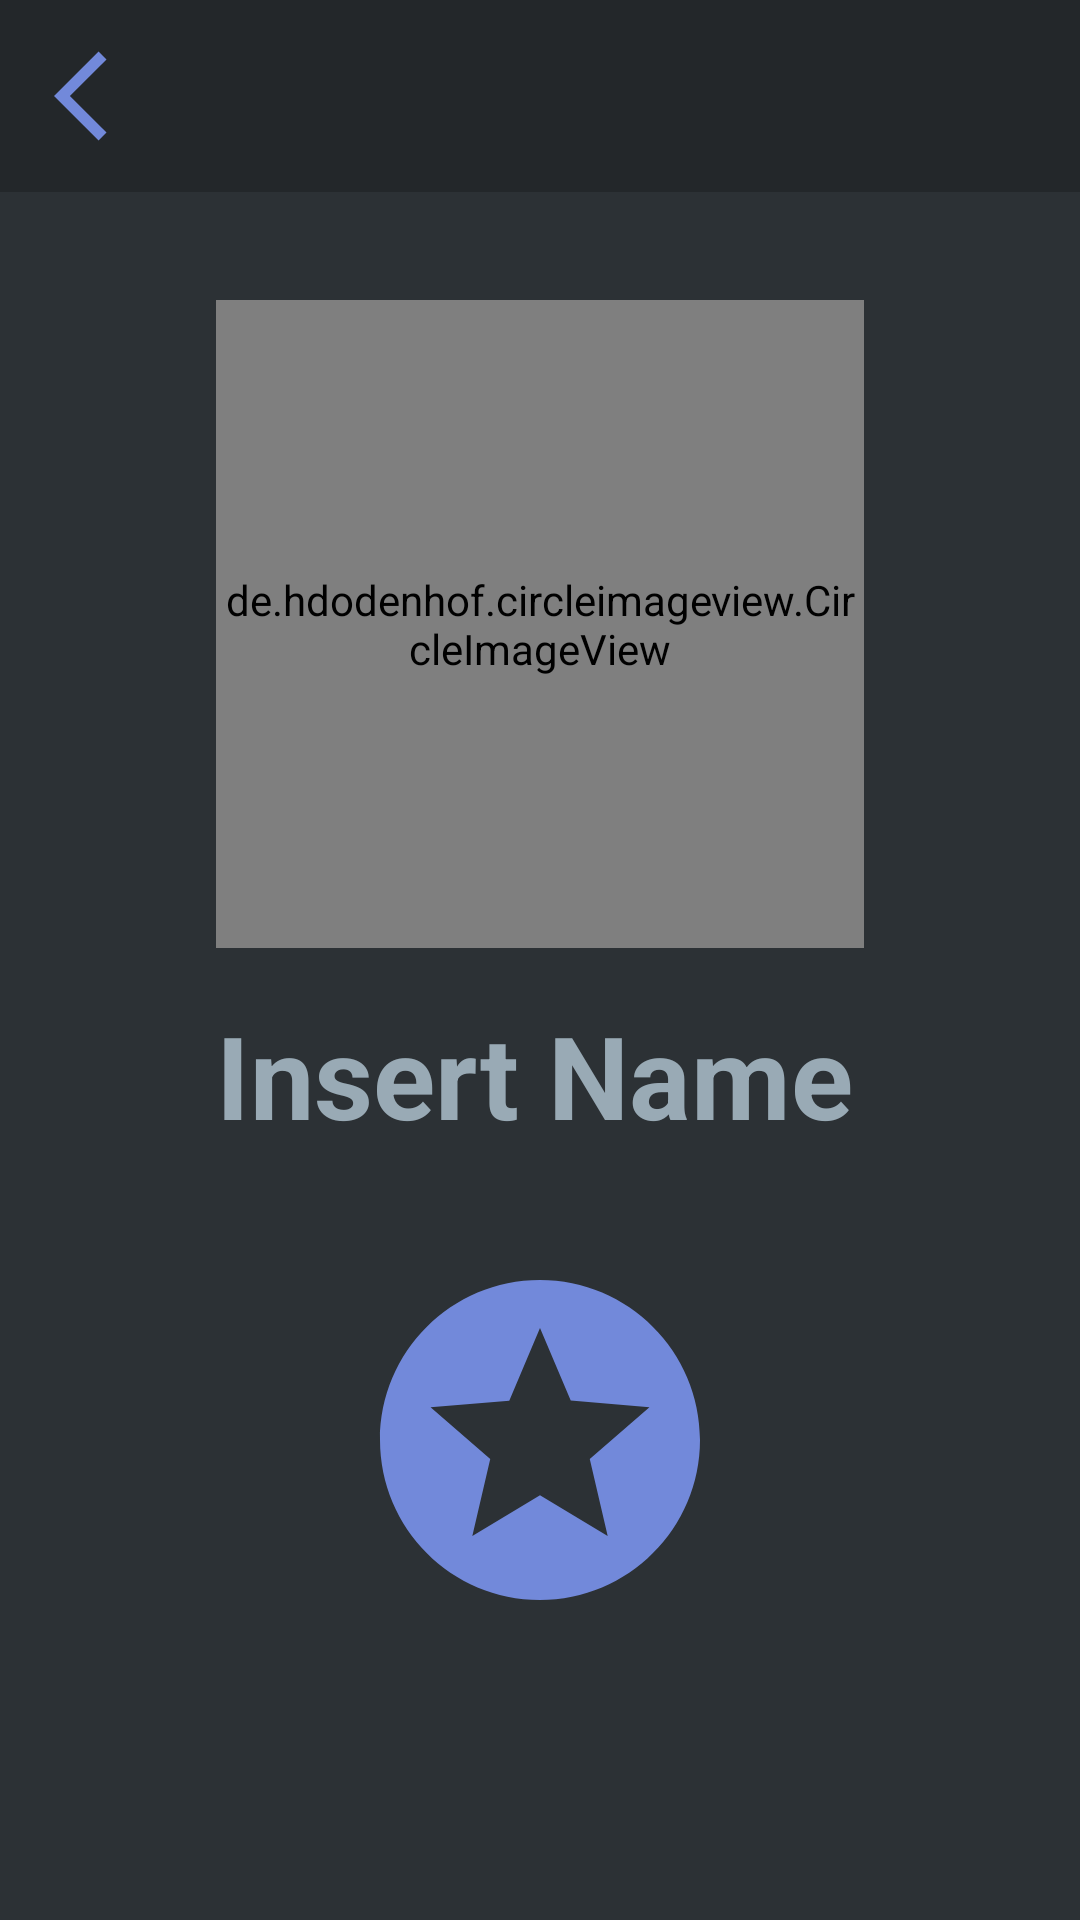

Reconstruct the res/layout file that produces this screen, plus the resources it refers to.
<!-- AndroidManifest.xml: application theme Theme.AppCompat.Light.NoActionBar.FullScreen -->
<!-- res/layout/fragment_friends_clicked.xml -->
<?xml version="1.0" encoding="utf-8"?>
<androidx.constraintlayout.widget.ConstraintLayout
    xmlns:android="http://schemas.android.com/apk/res/android"
    android:layout_width="match_parent"
    android:clickable="true"
    xmlns:app="http://schemas.android.com/apk/res-auto"
    xmlns:tools="http://schemas.android.com/tools"
    android:layout_height="match_parent"
    android:background="@color/white">

    <View
        android:layout_width="0dp"
        android:layout_height="0dp"
        android:background="@color/dark"
        app:layout_constraintTop_toTopOf="parent"
        app:layout_constraintBottom_toBottomOf="@id/barBottom"
        app:layout_constraintStart_toStartOf="parent"
        app:layout_constraintEnd_toEndOf="parent"
        />

    <Button
        android:id="@+id/upload_image"
        android:layout_width="0dp"
        android:layout_height="0dp"
        app:layout_constraintTop_toTopOf="@id/imageTop"
        app:layout_constraintStart_toStartOf="@+id/imageStart"
        app:layout_constraintEnd_toEndOf="@+id/imageEnd"
        app:layout_constraintBottom_toTopOf="@id/imageBottom"
        android:alpha="0"
        android:visibility="visible"
        />

    <de.hdodenhof.circleimageview.CircleImageView
        android:id="@+id/profile_image"
        app:layout_constraintTop_toTopOf="@id/imageTop"
        app:layout_constraintStart_toStartOf="@+id/imageStart"
        app:layout_constraintEnd_toEndOf="@+id/imageEnd"
        app:layout_constraintBottom_toTopOf="@id/imageBottom"
        android:layout_width="0dp"
        android:layout_height="0dp"
        app:layout_constraintDimensionRatio="1:1"
        android:src="@mipmap/main_logo"
        app:civ_border_width="2dp"
        app:civ_border_color="#FF000000"/>

    <ImageView
        android:id="@+id/backArrow"
        android:layout_width="0dp"
        android:layout_height="0dp"
        android:src="@drawable/ic_arrow_back_ios_24px"
        app:layout_constraintEnd_toEndOf="@id/backArrowEnd"
        app:layout_constraintStart_toStartOf="@id/backArrowStart"
        app:layout_constraintTop_toTopOf="parent"
        app:layout_constraintBottom_toBottomOf="@id/barBottom"
        />

    <ImageView
        android:id="@+id/wishStar"
        android:layout_width="0dp"
        android:layout_height="0dp"
        android:src="@drawable/ic_stars_24px"
        app:layout_constraintEnd_toEndOf="@id/name"
        app:layout_constraintStart_toStartOf="@id/name"
        app:layout_constraintTop_toTopOf="@id/starTop"
        app:layout_constraintBottom_toBottomOf="@id/starBottom"
        />


    <TextView
        android:id="@+id/name"
        android:layout_width="0dp"
        android:layout_height="0dp"
        android:text="Insert Name"
        app:autoSizeTextType="uniform"
        app:autoSizeMaxTextSize="40sp"
        app:autoSizeMinTextSize="2sp"
        android:maxLines="1"
        android:textStyle="bold"
        android:textColor="@color/green"
        app:layout_constraintBottom_toBottomOf="@id/textBottom"
        app:layout_constraintEnd_toEndOf="@id/imageEnd"
        app:layout_constraintStart_toStartOf="@id/imageStart"
        app:layout_constraintTop_toTopOf="@id/textTop" />

    <androidx.constraintlayout.widget.Guideline
        android:id="@+id/backArrowStart"
        android:layout_width="0dp"
        android:layout_height="0dp"
        android:orientation="vertical"
        app:layout_constraintGuide_percent="0.05"
        />

    <androidx.constraintlayout.widget.Guideline
        android:id="@+id/backArrowEnd"
        android:layout_width="0dp"
        android:layout_height="0dp"
        android:orientation="vertical"
        app:layout_constraintGuide_percent="0.15"
        />

    <androidx.constraintlayout.widget.Guideline
        android:id="@+id/imageTop"
        android:layout_width="0dp"
        android:layout_height="0dp"
        android:orientation="horizontal"
        app:layout_constraintGuide_percent="0.15"
        />
    <androidx.constraintlayout.widget.Guideline
        android:id="@+id/imageBottom"
        android:layout_width="0dp"
        android:layout_height="0dp"
        android:orientation="horizontal"
        app:layout_constraintGuide_percent="0.50"
        />
    <androidx.constraintlayout.widget.Guideline
        android:id="@+id/imageStart"
        android:layout_width="0dp"
        android:layout_height="0dp"
        android:orientation="vertical"
        app:layout_constraintGuide_percent="0.20"
        />
    <androidx.constraintlayout.widget.Guideline
        android:id="@+id/imageEnd"
        android:layout_width="0dp"
        android:layout_height="0dp"
        android:orientation="vertical"
        app:layout_constraintGuide_percent="0.80"
        />
    <androidx.constraintlayout.widget.Guideline
        android:id="@+id/textTop"
        android:layout_width="0dp"
        android:layout_height="0dp"
        android:orientation="horizontal"
        app:layout_constraintGuide_percent="0.52"
        />
    <androidx.constraintlayout.widget.Guideline
        android:id="@+id/textBottom"
        android:layout_width="0dp"
        android:layout_height="0dp"
        android:orientation="horizontal"
        app:layout_constraintGuide_percent="0.60"
        />

    <androidx.constraintlayout.widget.Guideline
        android:id="@+id/starTop"
        android:layout_width="0dp"
        android:layout_height="0dp"
        android:orientation="horizontal"
        app:layout_constraintGuide_percent="0.65"
        />
    <androidx.constraintlayout.widget.Guideline
        android:id="@+id/starBottom"
        android:layout_width="0dp"
        android:layout_height="0dp"
        android:orientation="horizontal"
        app:layout_constraintGuide_percent="0.85"
        />
    <androidx.constraintlayout.widget.Guideline
        android:id="@+id/barBottom"
        android:layout_width="0dp"
        android:layout_height="0dp"
        android:orientation="horizontal"
        app:layout_constraintGuide_percent="0.10"
        />


</androidx.constraintlayout.widget.ConstraintLayout>
<!-- resources referenced by this layout -->
<resources>
  <color name="dark">#23272a</color>
  <color name="green">#99aab5</color>
  <color name="white">#2c3135</color>
  <!-- drawable ic_arrow_back_ios_24px (drawable) -->
  <vector xmlns:android="http://schemas.android.com/apk/res/android"
      android:width="24dp"
      android:height="24dp"
      android:viewportWidth="24"
      android:viewportHeight="24">
    <path
        android:fillColor="#7289da"
        android:pathData="M11.67,3.87L9.9,2.1 0,12l9.9,9.9 1.77,-1.77L3.54,12z"/>
  </vector>
  <!-- drawable ic_stars_24px (drawable) -->
  <vector xmlns:android="http://schemas.android.com/apk/res/android"
      android:width="24dp"
      android:height="24dp"
      android:viewportWidth="24"
      android:viewportHeight="24">
    <path
        android:fillColor="#7289da"
        android:pathData="M11.99,2C6.47,2 2,6.48 2,12s4.47,10 9.99,10C17.52,22 22,17.52 22,12S17.52,2 11.99,2zM16.23,18L12,15.45 7.77,18l1.12,-4.81 -3.73,-3.23 4.92,-0.42L12,5l1.92,4.53 4.92,0.42 -3.73,3.23L16.23,18z"/>
  </vector>
  <!-- mipmap main_logo: png bitmap (mipmap-hdpi, 2002 bytes) -->
  <style name="Theme.AppCompat.Light.NoActionBar.FullScreen" parent="@style/Theme.AppCompat.Light.NoActionBar">
          <item name="colorPrimary">@color/blue</item>
          <item name="colorAccent">@color/blue</item>
          <item name="android:textColorSecondary">@color/black</item>
          <item name="android:windowNoTitle">true</item>
          <item name="android:windowActionBar">false</item>
          <item name="android:windowFullscreen">true</item>
          <item name="android:windowContentOverlay">@null</item>
      </style>
  <color name="blue">#7289da</color>
  <color name="black">#000000</color>
</resources>
